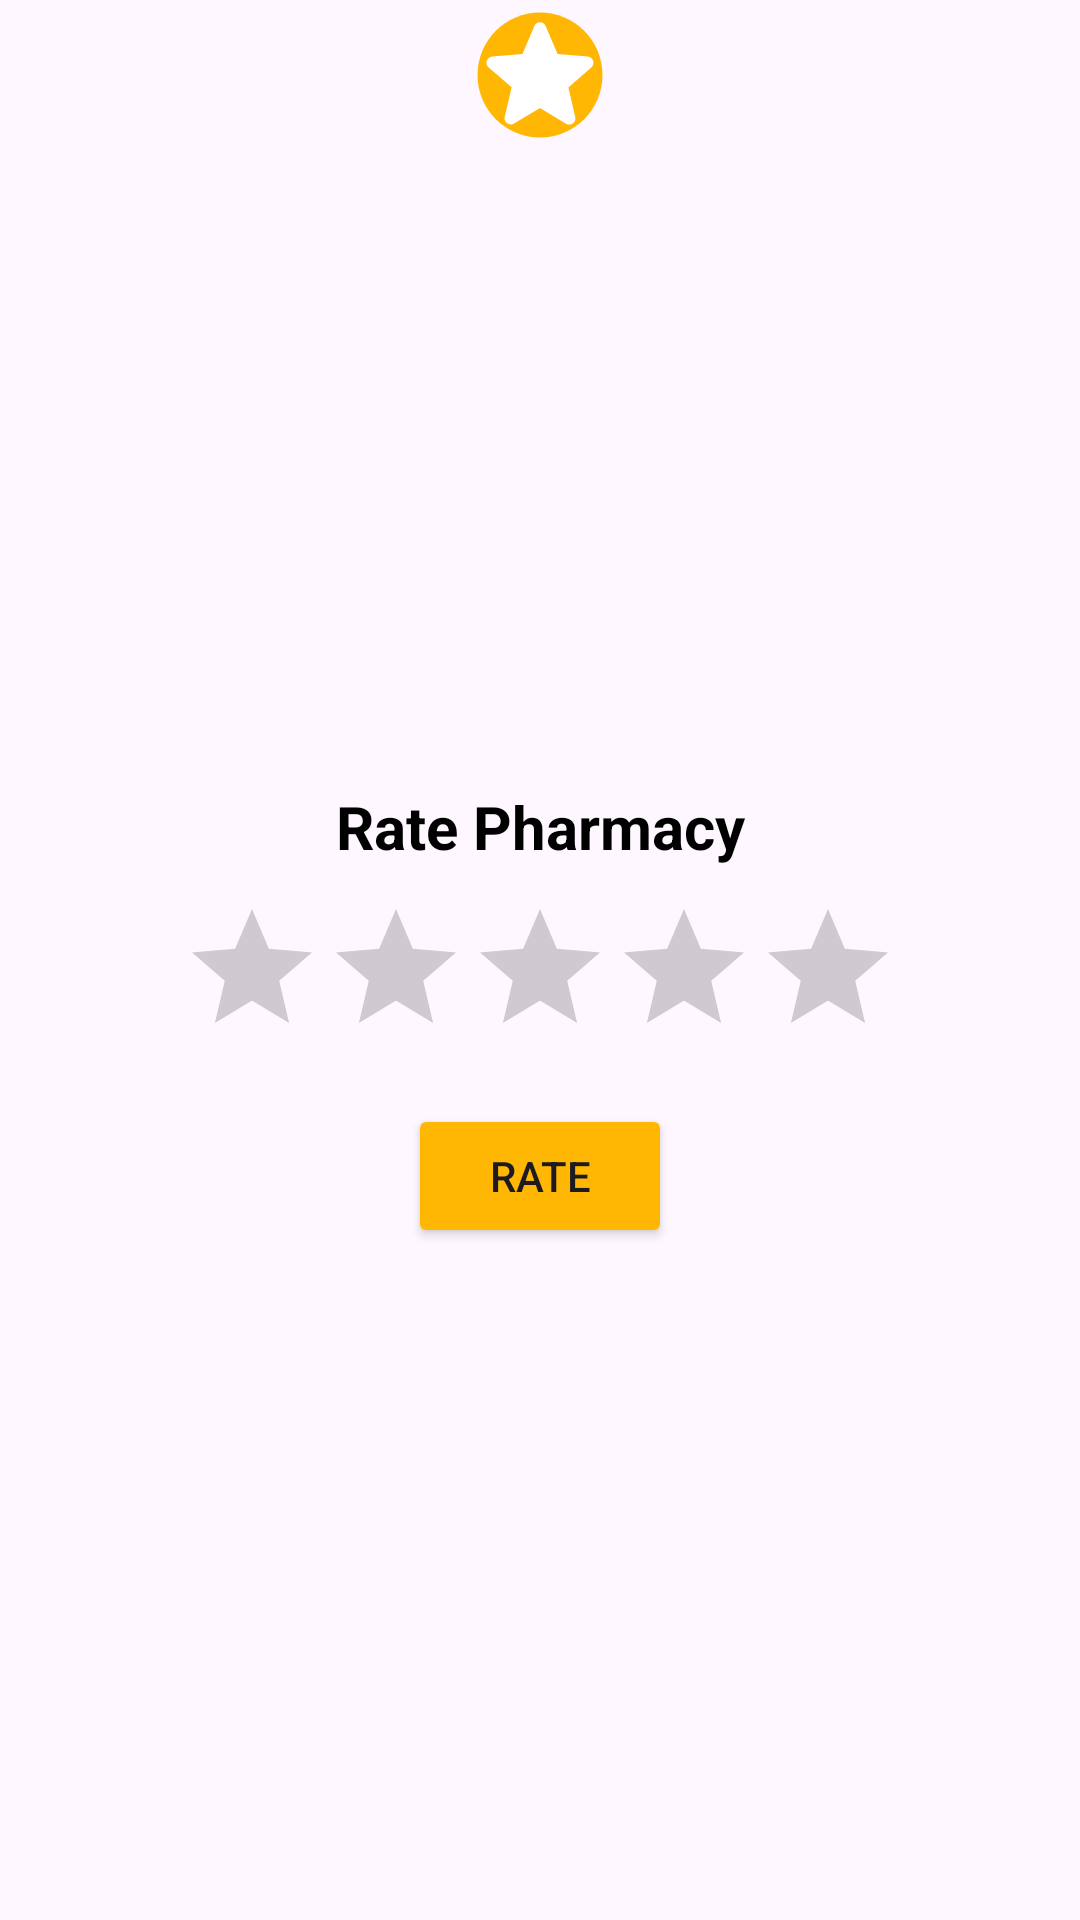

Layout XML and referenced resources for this Android screen:
<!-- AndroidManifest.xml: application theme Theme.PharmacIST -->
<!-- res/layout/rate_pharmacy_dialog.xml -->
<?xml version="1.0" encoding="utf-8"?>
<androidx.constraintlayout.widget.ConstraintLayout xmlns:android="http://schemas.android.com/apk/res/android"
    xmlns:app="http://schemas.android.com/apk/res-auto"
    android:id="@+id/rate_layout"
    android:layout_width="300dp"
    android:layout_height="wrap_content">

    <androidx.constraintlayout.widget.ConstraintLayout
        android:id="@+id/dialog_layout"
        android:layout_width="300dp"
        android:layout_height="wrap_content"
        android:layout_marginTop="25dp"
        android:paddingBottom="15dp"
        android:background="@drawable/dialog_bkg"
        app:layout_constraintTop_toTopOf="parent"
        app:layout_constraintStart_toStartOf="parent"
        app:layout_constraintEnd_toEndOf="parent"
        app:layout_constraintBottom_toBottomOf="parent" >

        <TextView
            android:id="@+id/rate_title"
            android:layout_width="match_parent"
            android:layout_height="wrap_content"
            android:text="Rate Pharmacy"
            android:textColor="@color/black"
            android:textSize="20sp"
            android:paddingTop="28dp"
            android:gravity="center_horizontal"
            android:textStyle="bold"
            app:layout_constraintTop_toTopOf="parent" />

        <RatingBar
            android:id="@+id/rate_bar"
            android:layout_width="wrap_content"
            android:layout_height="wrap_content"
            android:layout_marginTop="10dp"
            android:progressTint="@color/yellow"
            android:isIndicator="false"
            app:layout_constraintTop_toBottomOf="@id/rate_title"
            app:layout_constraintBottom_toTopOf="@id/rate_button"
            app:layout_constraintStart_toStartOf="parent"
            app:layout_constraintEnd_toEndOf="parent" />

        <Button
            android:id="@+id/rate_button"
            android:layout_width="wrap_content"
            android:layout_height="wrap_content"
            android:focusable="false"
            android:focusableInTouchMode="false"
            android:layout_marginTop="12dp"
            android:layout_marginHorizontal="40dp"
            android:text="Rate"
            android:backgroundTint="@color/yellow"
            app:cornerRadius="12dp"
            app:layout_constraintStart_toStartOf="parent"
            app:layout_constraintEnd_toEndOf="parent"
            app:layout_constraintTop_toBottomOf="@id/rate_bar" />

    </androidx.constraintlayout.widget.ConstraintLayout>

    <ImageView
        android:id="@+id/success_icon"
        android:layout_width="50dp"
        android:layout_height="50dp"
        android:src="@drawable/rate_circle_background"
        android:layout_marginHorizontal="40dp"
        app:layout_constraintStart_toStartOf="parent"
        app:layout_constraintEnd_toEndOf="parent"
        app:layout_constraintTop_toTopOf="parent" />


</androidx.constraintlayout.widget.ConstraintLayout>
<!-- resources referenced by this layout -->
<resources>
  <color name="black">#000000</color>
  <color name="yellow">#FFB703</color>
  <!-- drawable rate_circle_background (drawable) -->
  <vector xmlns:android="http://schemas.android.com/apk/res/android" android:height="24dp" android:viewportHeight="24" android:viewportWidth="24" android:width="24dp">
  
      <path android:fillColor="@color/yellow" android:pathData="M12,2C6.47,2 2,6.47 2,12s4.47,10 10,10 10,-4.47 10,-10S17.53,2 12,2z"/>
      <path android:fillColor="@color/white" android:pathData="M12,17.27l4.15,2.51c0.76,0.46 1.69,-0.22 1.49,-1.08l-1.1,-4.72l3.67,-3.18c0.67,-0.58 0.31,-1.68 -0.57,-1.75l-4.83,-0.41l-1.89,-4.46c-0.34,-0.81 -1.5,-0.81 -1.84,0L9.19,8.63L4.36,9.04c-0.88,0.07 -1.24,1.17 -0.57,1.75l3.67,3.18l-1.1,4.72c-0.2,0.86 0.73,1.54 1.49,1.08L12,17.27z"/>
  
  </vector>
  <style name="Theme.PharmacIST" parent="Theme.Material3.DayNight.NoActionBar">
          
          <item name="colorPrimary">@color/ist_blue</item>
          <item name="colorPrimaryVariant">@color/ist_blue</item>
          <item name="colorOnPrimary">@color/white</item>
  
          
          <item name="colorSecondary">@color/baby_blue</item>
          <item name="colorSecondaryVariant">@color/baby_blue</item>
          <item name="colorOnSecondary">@color/black</item>
  
      </style>
  <color name="white">#FFFFFFFF</color>
  <color name="ist_blue">#0077B6</color>
  <color name="baby_blue">#90E0EF</color>
</resources>
